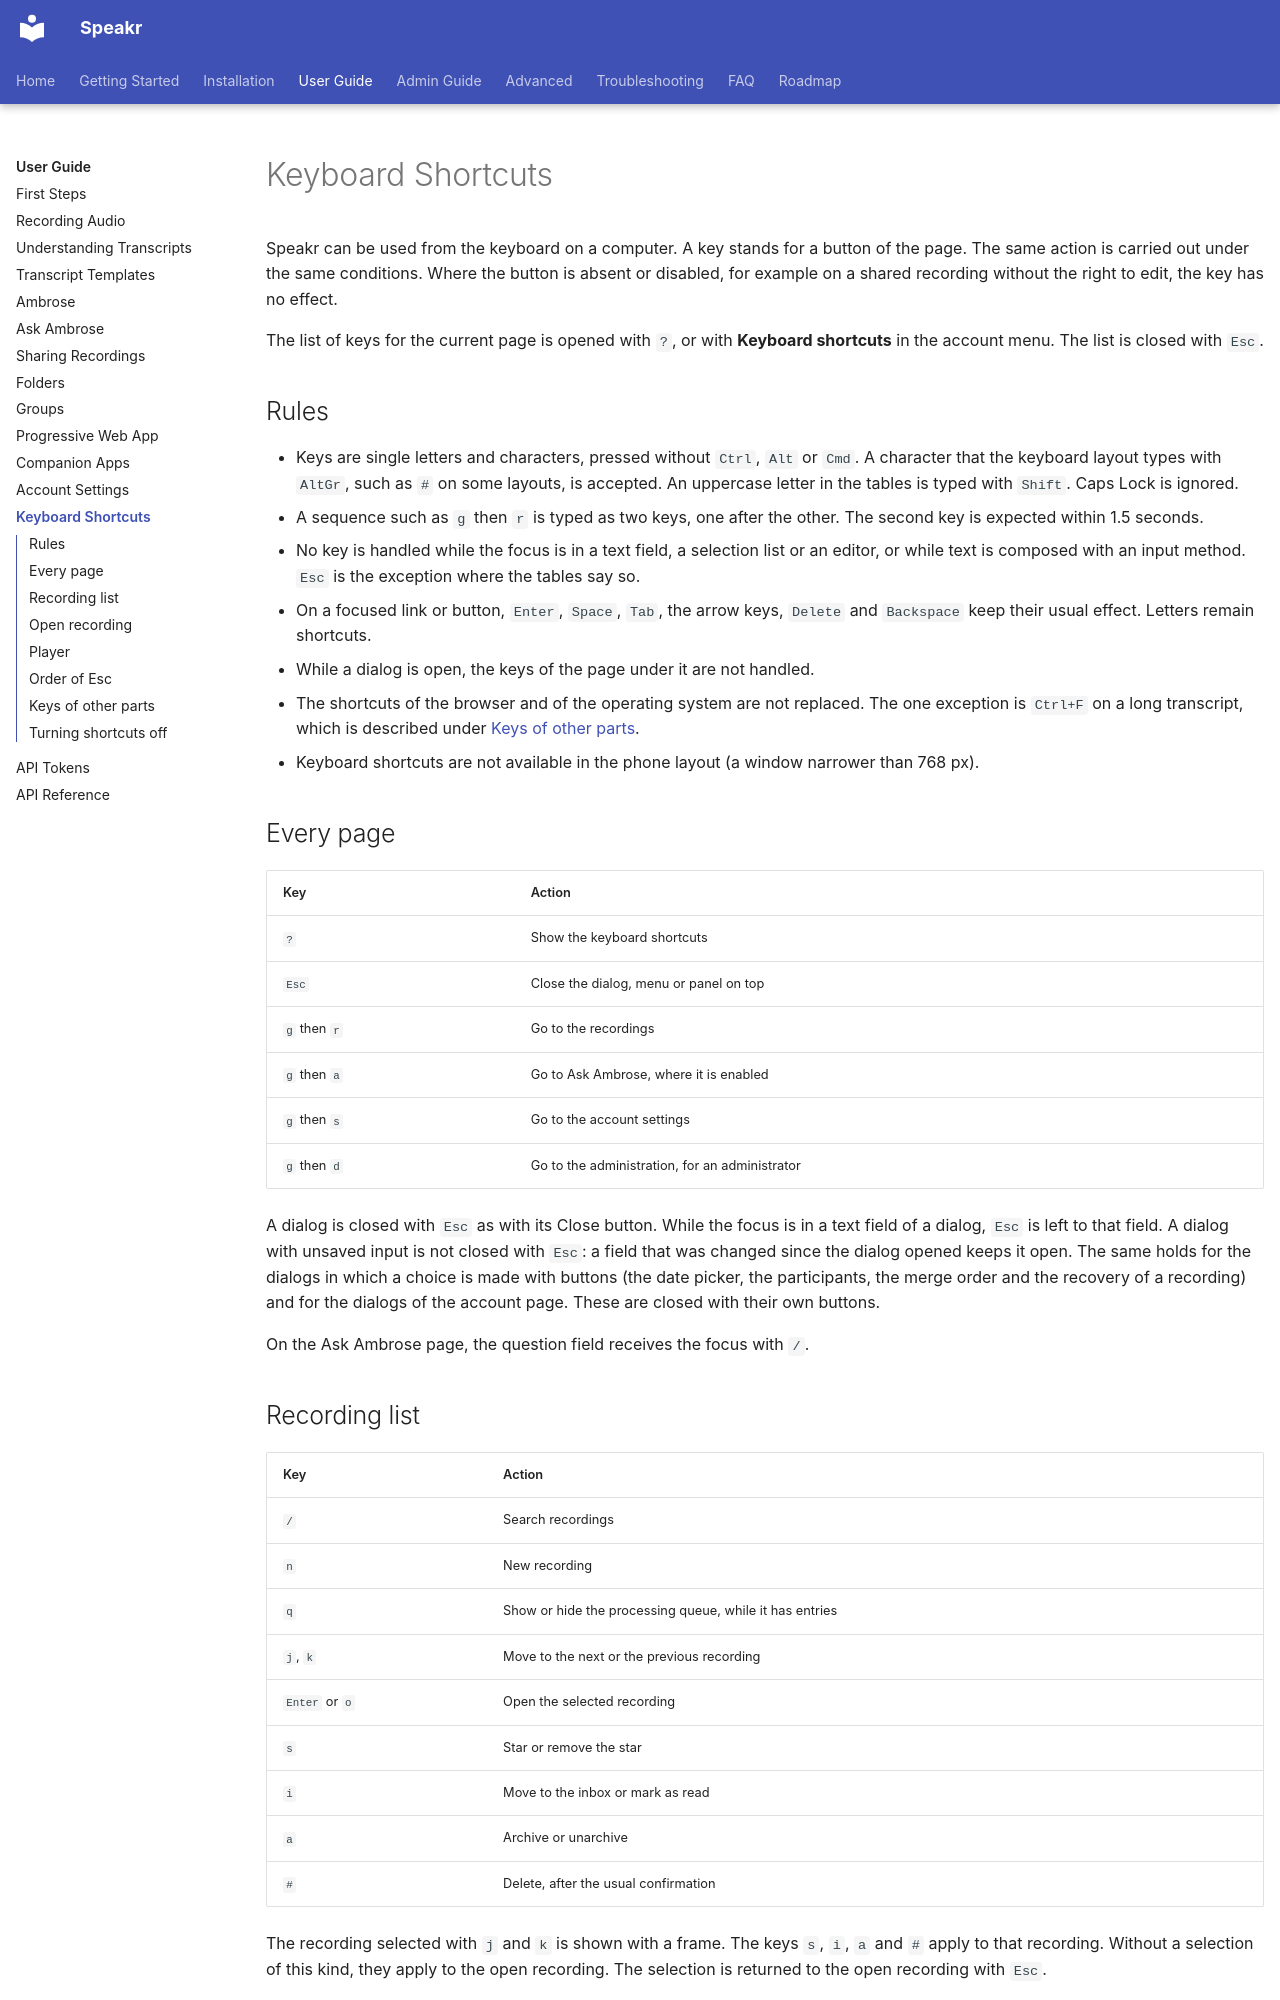

repository: murtaza-nasir/speakr · page: user-guide/keyboard-shortcuts/index.html · generator: mkdocs

# Keyboard Shortcuts

Speakr can be used from the keyboard on a computer. A key stands for a button of the page. The same action is carried out under the same conditions. Where the button is absent or disabled, for example on a shared recording without the right to edit, the key has no effect.

The list of keys for the current page is opened with `?`, or with **Keyboard shortcuts** in the account menu. The list is closed with `Esc`.

## Rules

- Keys are single letters and characters, pressed without `Ctrl`, `Alt` or `Cmd`. A character that the keyboard layout types with `AltGr`, such as `#` on some layouts, is accepted. An uppercase letter in the tables is typed with `Shift`. Caps Lock is ignored.
- A sequence such as `g` then `r` is typed as two keys, one after the other. The second key is expected within 1.5 seconds.
- No key is handled while the focus is in a text field, a selection list or an editor, or while text is composed with an input method. `Esc` is the exception where the tables say so.
- On a focused link or button, `Enter`, `Space`, `Tab`, the arrow keys, `Delete` and `Backspace` keep their usual effect. Letters remain shortcuts.
- While a dialog is open, the keys of the page under it are not handled.
- The shortcuts of the browser and of the operating system are not replaced. The one exception is `Ctrl+F` on a long transcript, which is described under [Keys of other parts](#keys-of-other-parts).
- Keyboard shortcuts are not available in the phone layout (a window narrower than 768 px).

## Every page

| Key | Action |
|---|---|
| `?` | Show the keyboard shortcuts |
| `Esc` | Close the dialog, menu or panel on top |
| `g` then `r` | Go to the recordings |
| `g` then `a` | Go to Ask Ambrose, where it is enabled |
| `g` then `s` | Go to the account settings |
| `g` then `d` | Go to the administration, for an administrator |

A dialog is closed with `Esc` as with its Close button. While the focus is in a text field of a dialog, `Esc` is left to that field. A dialog with unsaved input is not closed with `Esc`: a field that was changed since the dialog opened keeps it open. The same holds for the dialogs in which a choice is made with buttons (the date picker, the participants, the merge order and the recovery of a recording) and for the dialogs of the account page. These are closed with their own buttons.

On the Ask Ambrose page, the question field receives the focus with `/`.
